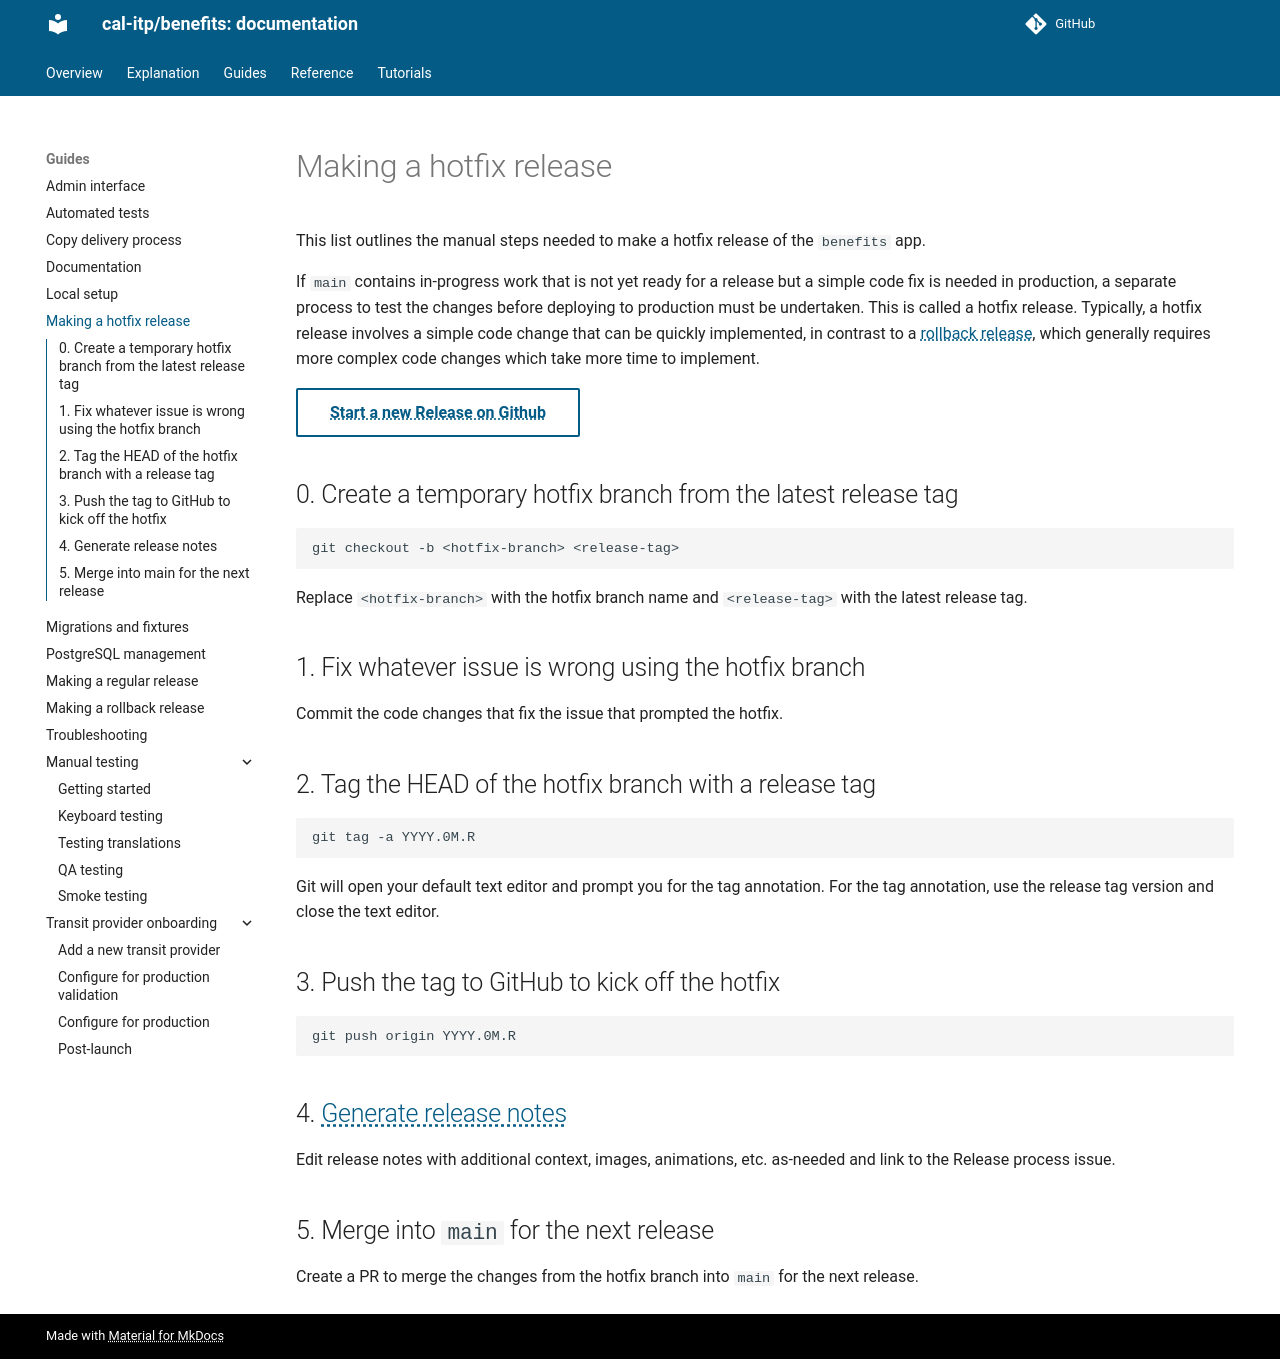

repository: cal-itp/benefits · page: guides/hotfix/index.html · generator: mkdocs

# Making a hotfix release

This list outlines the manual steps needed to make a hotfix release of the
`benefits` app.

If `main` contains in-progress work that is not yet ready for a release but a simple code fix
is needed in production, a separate process to test the changes before deploying to production must be undertaken.
This is called a hotfix release. Typically, a hotfix release involves a simple code change that can be quickly implemented, in contrast to a [rollback release](./rollback.md), which generally requires more complex code changes which take more time to implement.

[Start a new Release on Github](https://github.com/cal-itp/benefits/issues/new?labels=release&template=release.yml&title=Make+a+Release){ .md-button }

## 0. Create a temporary hotfix branch from the latest release tag

```bash
git checkout -b <hotfix-branch> <release-tag>
```

Replace `<hotfix-branch>` with the hotfix branch name and `<release-tag>` with the latest release tag.

## 1. Fix whatever issue is wrong using the hotfix branch

Commit the code changes that fix the issue that prompted the hotfix.

## 2. Tag the HEAD of the hotfix branch with a release tag

```bash
git tag -a YYYY.0M.R
```

Git will open your default text editor and prompt you for the tag annotation. For the tag annotation,
use the release tag version and close the text editor.

## 3. Push the tag to GitHub to kick off the hotfix

```bash
git push origin YYYY.0M.R
```

## 4. [Generate release notes](https://docs.github.com/en/repositories/releasing-projects-on-github/automatically-generated-release-notes)

Edit release notes with additional context, images, animations, etc. as-needed and link to the Release process issue.

## 5. Merge into `main` for the next release

Create a PR to merge the changes from the hotfix branch into `main` for the next release.
